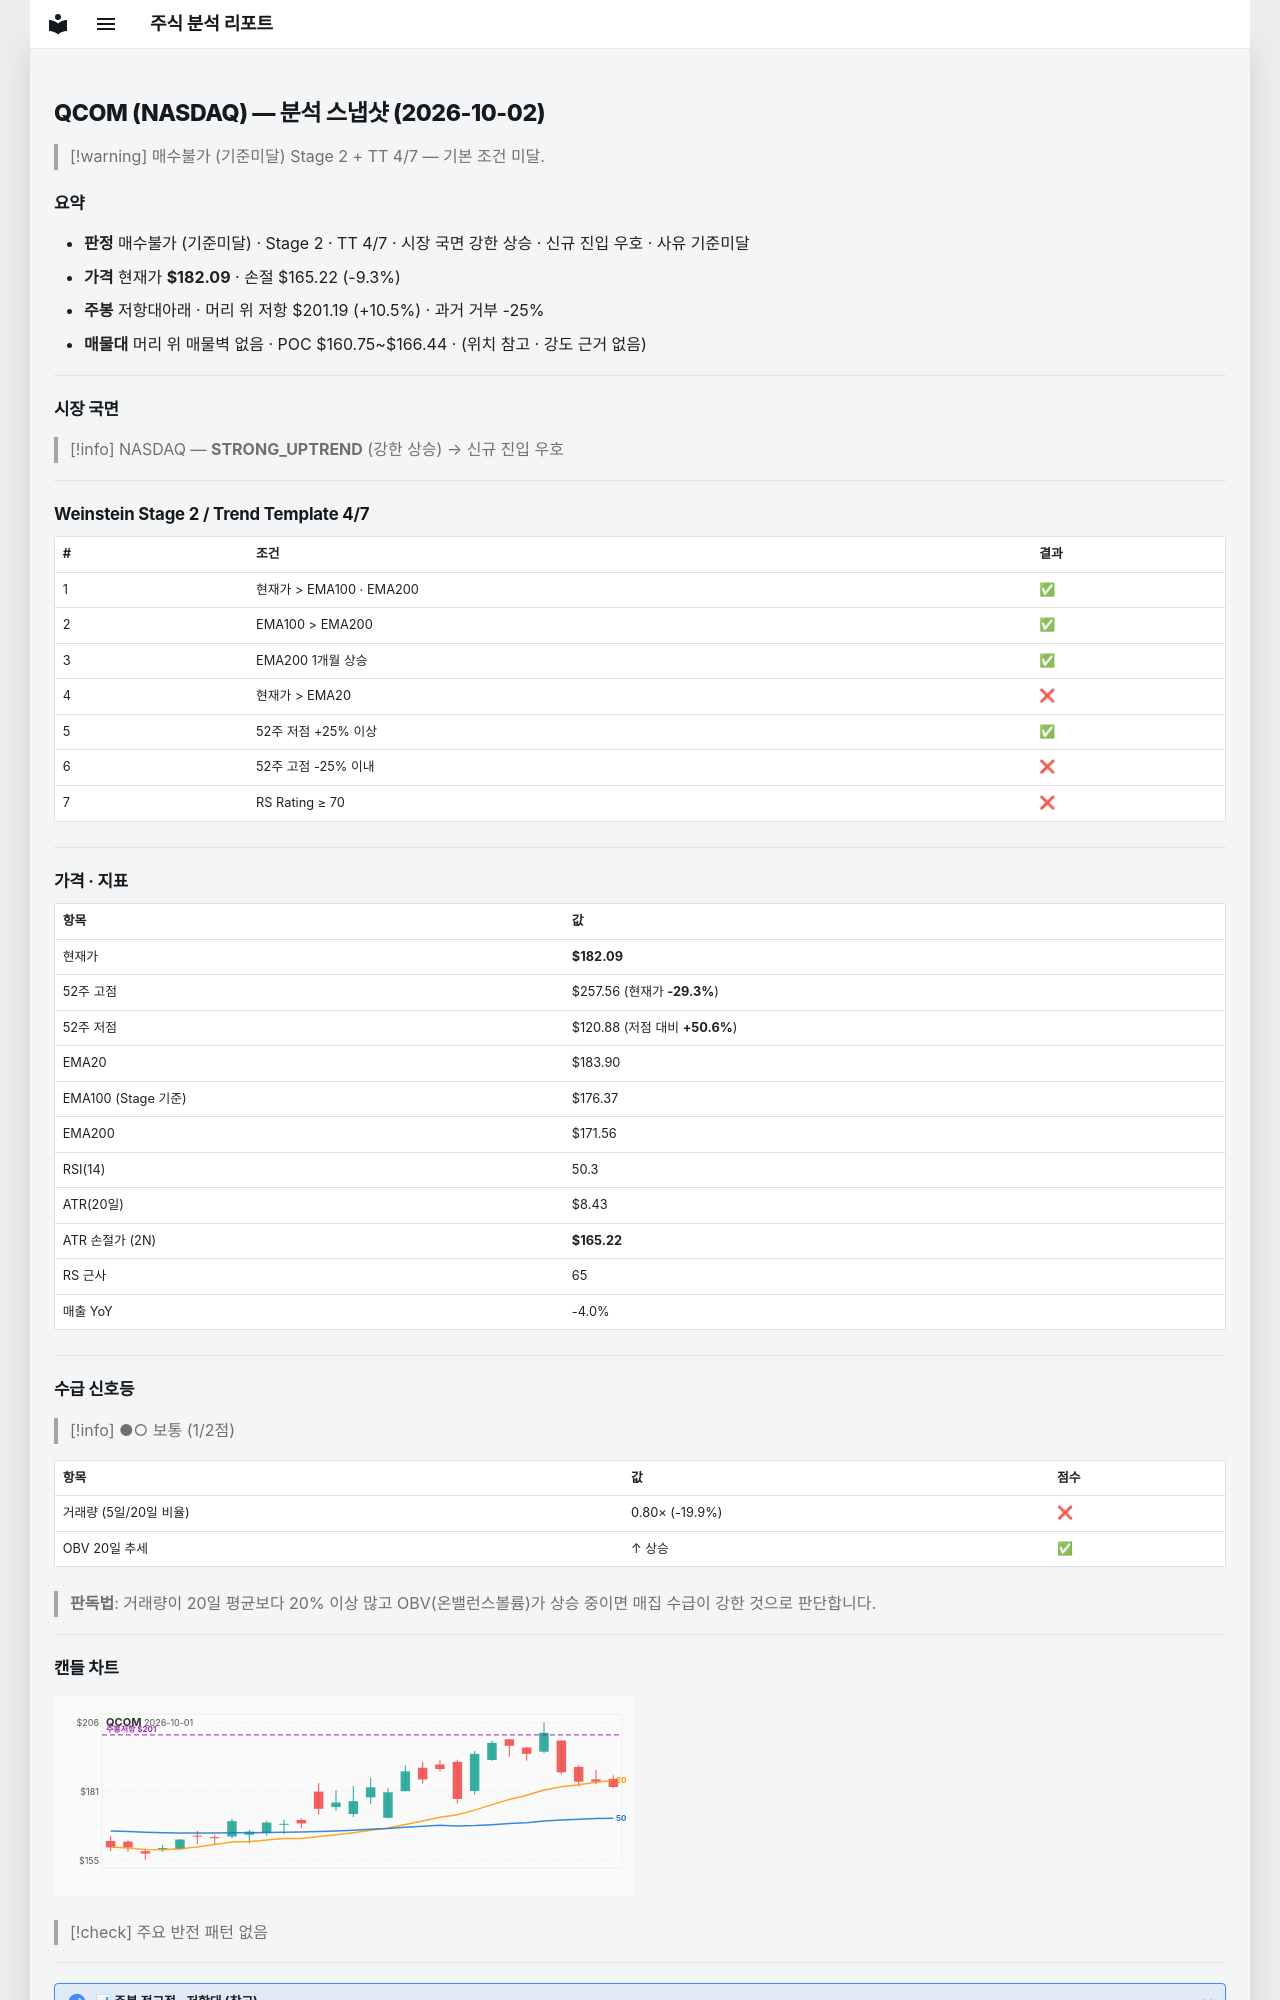

repository: soloandco/stock-reports · page: snapshots/QCOM-2026-10-02/index.html · generator: mkdocs

---
type: analysis-snapshot
title: QCOM 분석 스냅샷
ticker: QCOM
market: NASDAQ
created: 2026-10-02
updated: 2026-10-02
bar-date: 2026-10-01
verdict: 매수불가
verdict-reason: 기준미달
real-rr: 1.13
sma50-gap-pct: -1.0
weekly-position: 저항대아래
weekly-overhead-price: 201.19
weekly-overhead-pct: 10.5
stage: 2
trend-template-score: 4
tt-max: 7
ma-set: ema-20-100-200
price: 182.08999633789062
stop-price: 165.22437106062347
market-regime: STRONG_UPTREND
supply-demand-score: 1/2
supply-demand-label: 보통
status: tracking
tags:
  - stock-agent
  - watchlist
  - QCOM
  - analysis
related:
  - "[[analysis-template]]"
---

# QCOM (NASDAQ) — 분석 스냅샷 (2026-10-02)

> [!warning] 매수불가 (기준미달)
> Stage 2 + TT 4/7 — 기본 조건 미달.

## 요약

- **판정** 매수불가 (기준미달) · Stage 2 · TT 4/7 · 시장 국면 강한 상승 · 신규 진입 우호 · 사유 기준미달
- **가격** 현재가 **$182.09** · 손절 $165.22 (-9.3%)
- **주봉** 저항대아래 · 머리 위 저항 $201.19 (+10.5%) · 과거 거부 -25%
- **매물대** 머리 위 매물벽 없음 · POC $160.75~$166.44 · (위치 참고 · 강도 근거 없음)

---

## 시장 국면

> [!info] NASDAQ — **STRONG_UPTREND** (강한 상승) → 신규 진입 우호

---

## Weinstein Stage 2 / Trend Template 4/7

| # | 조건 | 결과 |
|---|------|------|
| 1 | 현재가 > EMA100 · EMA200 | ✅ |
| 2 | EMA100 > EMA200 | ✅ |
| 3 | EMA200 1개월 상승 | ✅ |
| 4 | 현재가 > EMA20 | ❌ |
| 5 | 52주 저점 +25% 이상 | ✅ |
| 6 | 52주 고점 -25% 이내 | ❌ |
| 7 | RS Rating ≥ 70 | ❌ |

---

## 가격 · 지표

| 항목 | 값 |
|------|---|
| 현재가 | **$182.09** |
| 52주 고점 | $257.56 (현재가 **-29.3%**) |
| 52주 저점 | $120.88 (저점 대비 **+50.6%**) |
| EMA20 | $183.90 |
| EMA100 (Stage 기준) | $176.37 |
| EMA200 | $171.56 |
| RSI(14) | 50.3 |
| ATR(20일) | $8.43 |
| ATR 손절가 (2N) | **$165.22** |
| RS 근사 | 65 |
| 매출 YoY | -4.0% |

---
## 수급 신호등

> [!info] ●○ 보통 (1/2점)

| 항목 | 값 | 점수 |
|------|------|------|
| 거래량 (5일/20일 비율) | 0.80× (-19.9%) | ❌ |
| OBV 20일 추세 | ↑ 상승 | ✅ |

> **판독법**: 거래량이 20일 평균보다 20% 이상 많고 OBV(온밸런스볼륨)가 상승 중이면 매집 수급이 강한 것으로 판단합니다.

---
